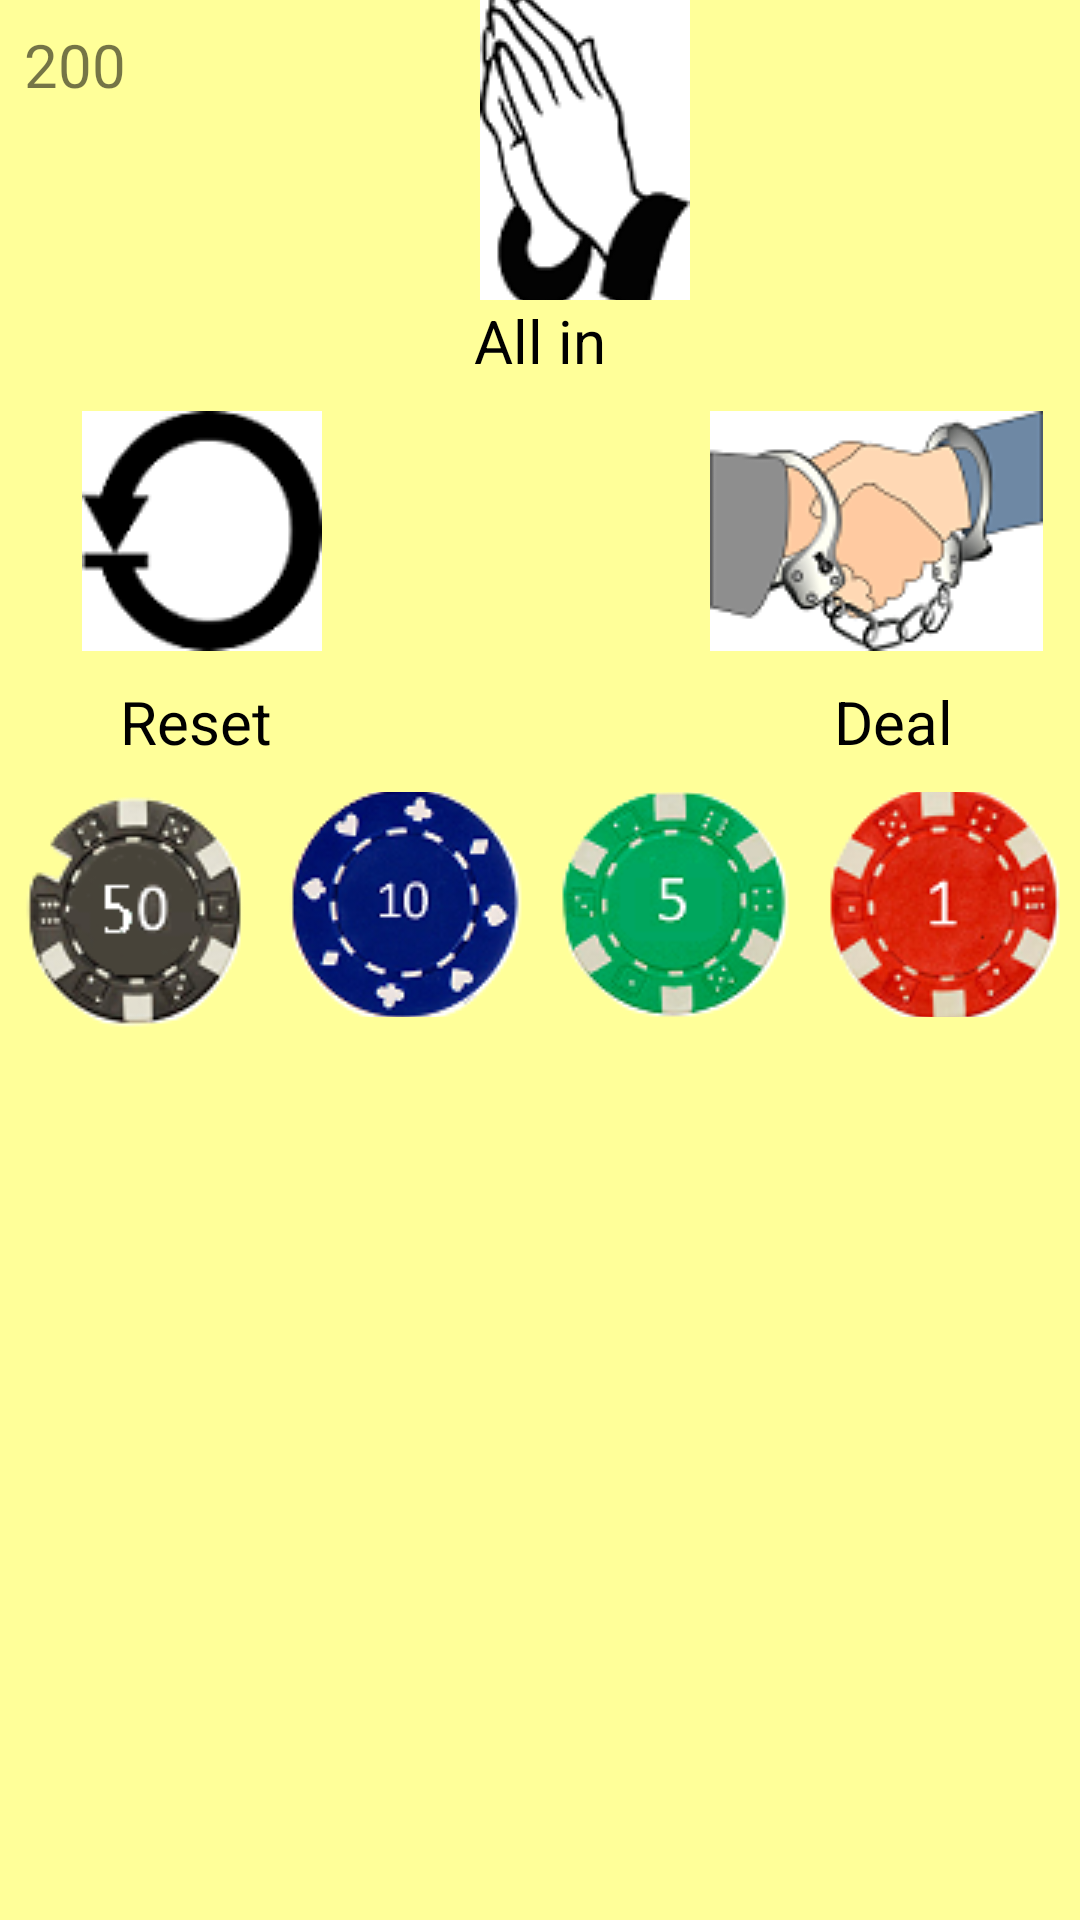

Write the Android layout XML for this screen, with the resource values it uses.
<!-- AndroidManifest.xml: application theme AppTheme -->
<!-- res/layout/activity_rps.xml -->
<?xml version="1.0" encoding="utf-8"?>
<ScrollView android:layout_height="match_parent"
    android:layout_width="match_parent"
    xmlns:android="http://schemas.android.com/apk/res/android"
    android:background="#FFFF99">
    <LinearLayout
        xmlns:android="http://schemas.android.com/apk/res/android"
        android:layout_width="match_parent"
        android:layout_height="match_parent"
        android:orientation="vertical">


        <LinearLayout
            android:layout_width="match_parent"
            android:layout_height="wrap_content"
            android:orientation="horizontal"
            android:weightSum="6">
            <TextView
                android:id="@+id/totalmoney"
                android:layout_width="wrap_content"
                android:layout_height="wrap_content"
                android:layout_marginBottom="8dp"
                android:layout_marginEnd="8dp"
                android:layout_marginStart="8dp"
                android:layout_marginTop="8dp"
                android:text="200"
                android:textSize="20sp"
                android:layout_weight="1" />

            <ImageButton
                android:id="@+id/ballin"
                android:layout_width="70dp"
                android:layout_height="100dp"
                android:layout_weight="3.5"
                android:background="#FFFF99"
                android:src="@drawable/allin"
                android:text="All in" />
        </LinearLayout>
        <LinearLayout
            android:layout_width="match_parent"
            android:layout_height="wrap_content">

            <TextView
                android:id="@+id/tallin"
                android:layout_width="match_parent"
                android:text="All in"
                android:textColor="#000"
                android:textSize="20dp"
                android:layout_height="wrap_content"
                android:gravity="center"/>
        </LinearLayout>
        <LinearLayout
            android:layout_width="match_parent"
            android:layout_height="wrap_content"
            android:weightSum="3"
            android:background="#FFFF99">

            <ImageButton
                android:id="@+id/breset"
                android:layout_width="wrap_content"
                android:layout_height="100dp"
                android:layout_weight="1"
                android:background="#FFFF99"
                android:paddingStart="15dp"
                android:src="@drawable/reset" />

            <ImageView
                android:id="@+id/bmycoin"
                android:layout_width="80dp"
                android:layout_height="90dp"
                android:layout_weight="1"
                android:background="#FFFF99"
                android:paddingStart="35dp" />

            <ImageButton
                android:id="@+id/bdeal"
                android:layout_width="wrap_content"
                android:layout_height="100dp"
                android:layout_weight="1"
                android:background="#FFFF99"
                android:src="@drawable/deal" />
        </LinearLayout>
        <LinearLayout
            android:layout_width="match_parent"
            android:layout_height="wrap_content"
            android:weightSum="3">

            <TextView
                android:id="@+id/treset"
                android:layout_width="wrap_content"
                android:layout_height="wrap_content"
                android:layout_weight="0.85"
                android:gravity="center"
                android:text="Reset"
                android:textColor="#000"
                android:textSize="20dp"
                android:paddingStart="18dp"/>

            <TextView
                android:id="@+id/gamemoney"
                android:layout_width="80dp"
                android:layout_height="24dp"
                android:layout_gravity="center"
                android:layout_weight="1.20"
                android:gravity="center"
                android:text=""
                android:paddingStart="10dp"/>
            <TextView
                android:id="@+id/tdeal"
                android:layout_width="wrap_content"
                android:layout_height="wrap_content"
                android:text="Deal"
                android:textColor="#000"
                android:textSize="20dp"
                android:layout_weight="0.85"
                android:gravity="center"
                android:paddingEnd="15dp"/>
        </LinearLayout>

        <LinearLayout
            android:layout_width="match_parent"
            android:layout_height="wrap_content"
            android:weightSum="8"
            android:layout_marginTop="10dp">


            <ImageButton
                android:id="@+id/b50"
                android:layout_width="80dp"
                android:layout_height="80dp"
                android:layout_weight="2"
                android:background="#FFFF99"
                android:src="@drawable/fifty" />

            <ImageButton
                android:id="@+id/b10"
                android:layout_width="80dp"
                android:layout_height="75dp"
                android:layout_weight="2"
                android:background="#FFFF99"
                android:src="@drawable/ten" />
            <ImageButton
                android:id="@+id/b5"
                android:layout_width="80dp"
                android:layout_height="75dp"
                android:layout_weight="2"
                android:background="#FFFF99"
                android:src="@drawable/five" />

            <ImageButton
                android:id="@+id/b1"
                android:layout_width="80dp"
                android:layout_height="75dp"
                android:layout_weight="2"
                android:background="#FFFF99"
                android:src="@drawable/one" />


        </LinearLayout>
    </LinearLayout>
</ScrollView>
<!-- resources referenced by this layout -->
<resources>
  <!-- drawable allin: png bitmap (drawable, 5125 bytes) -->
  <!-- drawable deal: png bitmap (drawable, 9626 bytes) -->
  <!-- drawable fifty: png bitmap (drawable, 11112 bytes) -->
  <!-- drawable five: png bitmap (drawable, 10773 bytes) -->
  <!-- drawable one: png bitmap (drawable, 13969 bytes) -->
  <!-- drawable reset: png bitmap (drawable, 2898 bytes) -->
  <!-- drawable ten: png bitmap (drawable, 12815 bytes) -->
  <style name="AppTheme" parent="Theme.AppCompat.Light.NoActionBar">
          
          <item name="colorPrimary">@color/colorPrimary</item>
          <item name="colorPrimaryDark">@color/colorPrimaryDark</item>
          <item name="colorAccent">@color/colorAccent</item>
      </style>
  <!-- not gathered from this repository: default colours our renderer supplied (Android Studio template values) -->
  <color name="colorPrimary">#FF6200EE</color>
  <color name="colorPrimaryDark">#FF3700B3</color>
  <color name="colorAccent">#FF03DAC5</color>
</resources>
